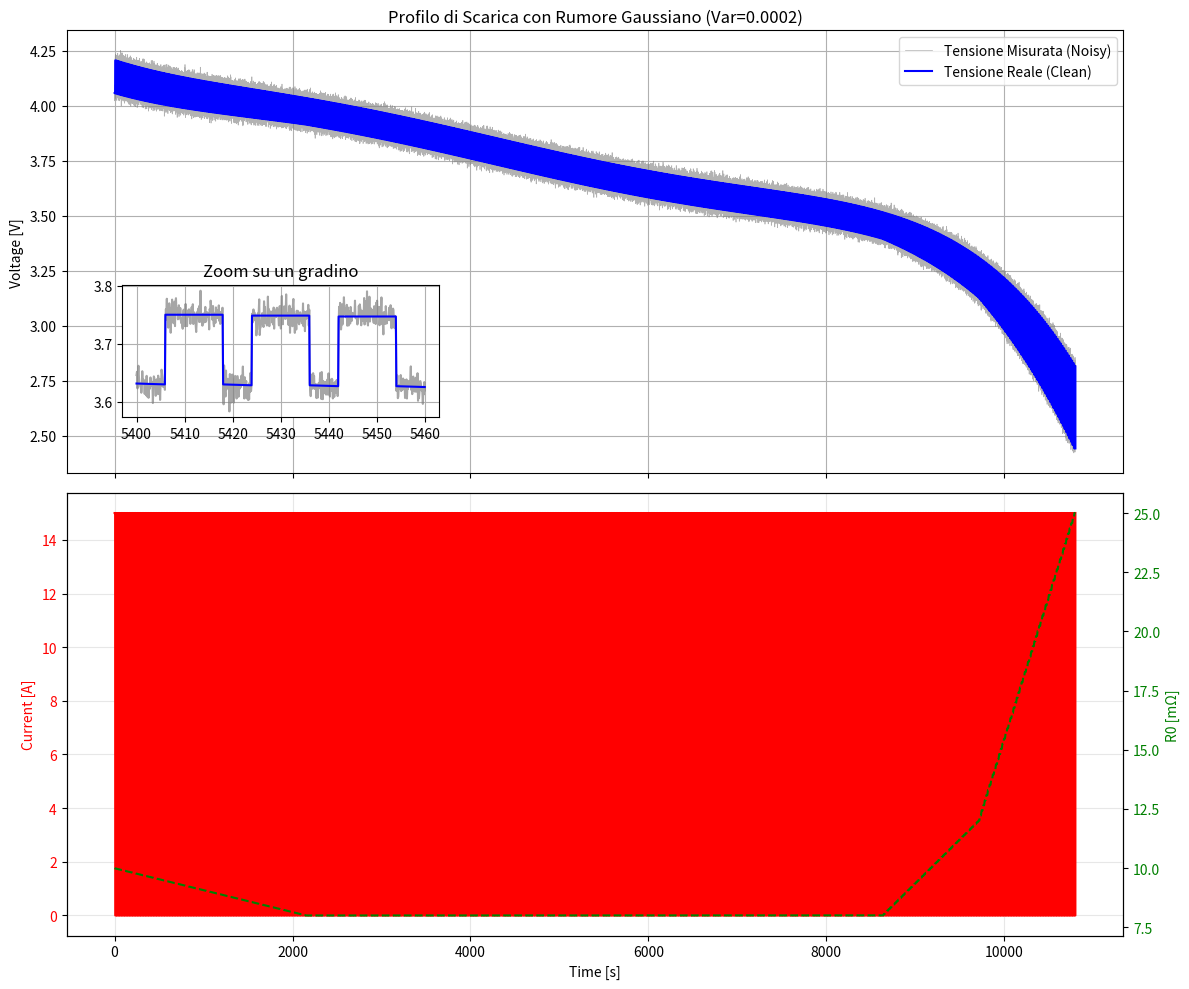

The matplotlib source for this figure:
import numpy as np
import pandas as pd
import matplotlib.pyplot as plt

# ==========================================
# 1. CONFIGURAZIONE UTENTE
# ==========================================

# Parametri Elettrici
CAPACITY_AH = 15.0       # Capacità nominale
V_MAX = 4.2              # Tensione massima (Full)
V_MIN = 2.8              # Tensione di cutoff (Empty)
I_PULSE = 15.0           # Corrente di scarica (A)
DT = 0.1                 # Passo di campionamento (s) - Alta frequenza per vedere bene il rumore

# Parametri Temporali
TIME_PULSE = 6          # Durata scarica (s)
TIME_REST = 12          # Durata riposo (s)

# --- CONFIGURAZIONE RUMORE ---
# Qui imposti la varianza desiderata per il rumore di misura
# Esempio: 1e-4 V^2 corrisponde a una deviazione standard di 0.01 V (10mV)
NOISE_VARIANCE = 2.0e-4
NOISE_MEAN = 0.0

# Calcolo Deviazione Standard (Sigma) necessaria per np.random.normal
NOISE_STD_DEV = np.sqrt(NOISE_VARIANCE)

# ==========================================
# 2. MODELLAZIONE FISICA (LOOKUP & FIT)
# ==========================================

# Punti per fit OCV (NMC Li-Ion Tipica)
soc_meas = np.array([0.0, 0.05, 0.1, 0.2, 0.3, 0.4, 0.5, 0.6, 0.7, 0.8, 0.9, 0.95, 1.0])
ocv_meas = np.array([2.80, 3.15, 3.30, 3.50, 3.60, 3.68, 3.76, 3.85, 3.94, 4.03, 4.11, 4.16, 4.20])

# Fit Polinomiale (Grado 5 per smooth curve senza oscillazioni eccessive)
poly_coeffs = np.polyfit(soc_meas, ocv_meas, 5)
ocv_poly_func = np.poly1d(poly_coeffs)

# Funzione R0 variabile (interpolazione lineare)
# R0 sale quando la batteria è scarica (SoC < 0.2) o piena (SoC > 0.9)
r0_soc_x = np.array([0.0,   0.1,   0.2,   0.8,   1.0])
r0_val_y = np.array([0.025, 0.012, 0.008, 0.008, 0.010]) # Ohm
#r0_soc_x = np.array([0.0,     0.1,   0.2,   0.4,      0.6,    0.8,   1.0])
#r0_val_y = np.array([0.025, 0.012, 0.020, 0.015,    0.025,   0.40,  0.60]) # Ohm

def get_true_params(soc):
    """Restituisce OCV e R0 ideali per un dato SoC"""
    # Clip SoC per sicurezza numerica nei polinomi
    soc = np.clip(soc, 0.0, 1.0)

    ocv = ocv_poly_func(soc)
    r0 = np.interp(soc, r0_soc_x, r0_val_y)
    return ocv, r0

# ==========================================
# 3. MOTORE DI SIMULAZIONE
# ==========================================

def run_simulation_with_noise():
    # Inizializzazione
    current_soc = 1.0
    t = 0.0
    data = []

    print(f"Avvio simulazione con Varianza Rumore: {NOISE_VARIANCE} (StdDev: {NOISE_STD_DEV:.4f} V)")

    while current_soc > 0:

        # --- FASE SCARICA (PULSE) ---
        current = I_PULSE
        steps = int(TIME_PULSE / DT)

        for _ in range(steps):
            ocv, r0 = get_true_params(current_soc)

            # Tensione ideale (Modello resistivo puro)
            v_clean = ocv - (r0 * current)

            # Generazione Rumore (Gaussian White Noise)
            noise_sample = np.random.normal(NOISE_MEAN, NOISE_STD_DEV)

            # Tensione "Misurata" (con rumore)
            v_noisy = v_clean + noise_sample

            data.append([t, current, v_noisy, v_clean, current_soc, ocv, r0])

            # Integrazione SoC (Coulomb Counting)
            # dSoC = - I * dt / Q_tot (As)
            current_soc -= (current * DT) / (CAPACITY_AH * 3600)
            t += DT

            if ocv <= V_MIN or current_soc <= 0: break

        if ocv <= V_MIN or current_soc <= 0: break

        # --- FASE RIPOSO (REST) ---
        current = 0.0
        steps = int(TIME_REST / DT)

        for _ in range(steps):
            ocv, r0 = get_true_params(current_soc)

            v_clean = ocv # A riposo V = OCV
            noise_sample = np.random.normal(NOISE_MEAN, NOISE_STD_DEV)
            v_noisy = v_clean + noise_sample

            data.append([t, current, v_noisy, v_clean, current_soc, ocv, r0])

            t += DT # SoC non cambia a riposo

    columns = ['Time_s', 'Current_A', 'Voltage_Measured_V', 'Voltage_Clean_V', 'SoC', 'OCV_True_V', 'R0_True_Ohm']
    return pd.DataFrame(data, columns=columns)

# ==========================================
# 4. SALVATAGGIO E VISUALIZZAZIONE
# ==========================================

df = run_simulation_with_noise()

# Salvataggio
filename = 'dataset_batteria_noisy.csv'
df.to_csv(filename, index=False)
print(f"Dataset salvato: {filename}")

# Plot
fig, (ax1, ax2) = plt.subplots(2, 1, figsize=(12, 10), sharex=True)

# Grafico 1: Tensione con focus sul rumore
ax1.set_title(f'Profilo di Scarica con Rumore Gaussiano (Var={NOISE_VARIANCE})')
ax1.plot(df['Time_s'], df['Voltage_Measured_V'], color='gray', alpha=0.6, label='Tensione Misurata (Noisy)', linewidth=0.5)
ax1.plot(df['Time_s'], df['Voltage_Clean_V'], color='blue', label='Tensione Reale (Clean)', linewidth=1.5)
ax1.set_ylabel('Voltage [V]')
ax1.legend(loc='upper right')
ax1.grid(True)

# Zoom su un singolo gradino per vedere bene il rumore
# Prendiamo un intervallo arbitrario a metà simulazione se esiste
mid_idx = len(df) // 2
zoom_range = 200 # campioni
if len(df) > zoom_range:
    # Inseriamo un inset plot (piccolo grafico dentro il grafico)
    from mpl_toolkits.axes_grid1.inset_locator import inset_axes
    axins = inset_axes(ax1, width="30%", height="30%", loc='lower left', borderpad=4)

    start = mid_idx
    end = mid_idx + int(60/DT) # 60 secondi
    axins.plot(df['Time_s'][start:end], df['Voltage_Measured_V'][start:end], 'gray', alpha=0.7)
    axins.plot(df['Time_s'][start:end], df['Voltage_Clean_V'][start:end], 'b')
    axins.set_title("Zoom su un gradino")
    axins.grid(True)

# Grafico 2: Corrente e R0
ax2.plot(df['Time_s'], df['Current_A'], 'r', label='Current (A)')
ax2.set_ylabel('Current [A]', color='r')
ax2.tick_params(axis='y', labelcolor='r')
ax2.grid(True, alpha=0.3)

# Secondo asse Y per R0
ax2_r = ax2.twinx()
ax2_r.plot(df['Time_s'], df['R0_True_Ohm']*1000, 'g--', label='True R0 (mOhm)')
ax2_r.set_ylabel('R0 [mΩ]', color='g')
ax2_r.tick_params(axis='y', labelcolor='g')
ax2.set_xlabel('Time [s]')

plt.tight_layout()
plt.show()
